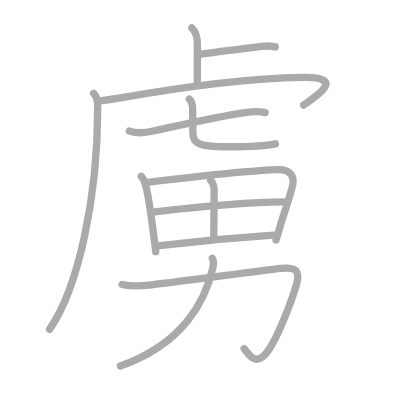
t = 0.00 s
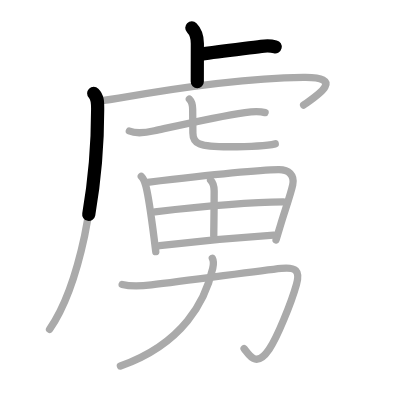
t = 2.50 s
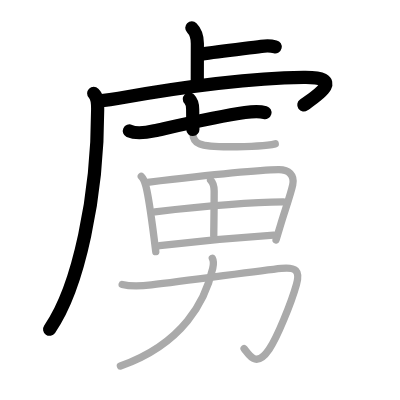
t = 5.25 s
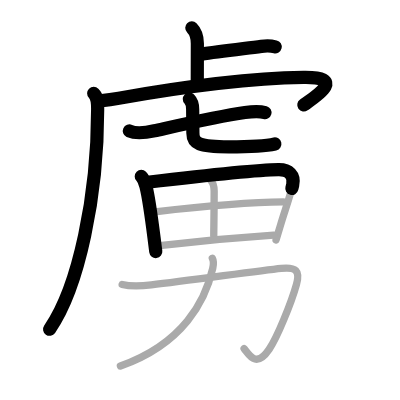
t = 7.75 s
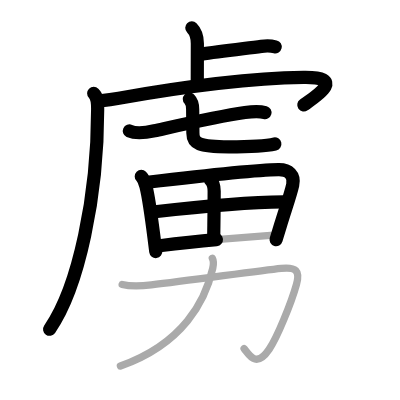
t = 10.50 s
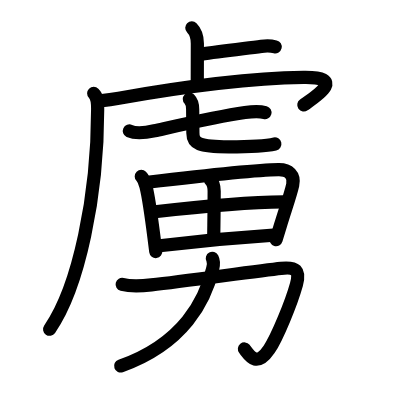
t = 13.00 s

The animated SVG that drew these frames (rendered in a browser with its animation timeline set to each time). Animation: 13 SMIL elements (animate=13); one cycle of 13.00 s.

<?xml version="1.0" standalone="no"?>
<!DOCTYPE svg PUBLIC "-//W3C//DTD SVG 1.1//EN"   "http://www.w3.org/Graphics/SVG/1.1/DTD/svg11.dtd">
<svg width="400px" height="400px"  version="1.1" xmlns="http://www.w3.org/2000/svg">
  <defs>
    <marker id="Triangle" viewBox="0 0 10 10" refX="0" refY="5" markerUnits="strokeWidth" markerWidth="3" style="stroke-opacity:0%;fill:#aaaaaa;" markerHeight="2" orient="auto">
      <path d="M 0 0 L 10 5 L 0 10 z" />
    </marker>
    
    <marker id="Arrow" viewBox="0 0 10 10" refX="5" refY="5" markerUnits="strokeWidth" markerWidth="1.8" style="stroke-opacity:0%;fill:#770000;" markerHeight="2" orient="auto">
      <path d="M 0 4 L 6 4 L 4 1 L 10 5 L 4 9 L 6 6 L 0 6 z" />
        <circle cx="5" cy="5" r="5" />
      </marker>
    
    <marker id="TriangleRed" viewBox="0 0 10 10" refX="0" refY="5" markerUnits="strokeWidth" markerWidth="3" style="stroke-opacity:0%;fill:#CC0000;" markerHeight="2" orient="auto">
      <path d="M 0 0 L 10 5 L 0 10 z" />
    </marker>
    
    <marker id="ArrowRed" viewBox="0 0 10 10" refX="5" refY="5" markerUnits="strokeWidth" markerWidth="1.8" style="stroke-opacity:0%;fill:#CC0000;" markerHeight="2" orient="auto">
      <path d="M 0 4 L 6 4 L 4 1 L 10 5 L 4 9 L 6 6 L 0 6 z" />
        <circle cx="5" cy="5" r="5" />
      </marker>
    
  </defs>
  
  <path style="fill:#ffffff; fill-opacity:100%; fill-rule:evenodd; stroke-width:0;" d="M 0 0 L 400px 0 L 400px 400px L 0 400px L 0 0" />

  <g transform="scale(3.6697247706422 3.6697247706422)">
<path style="fill:none; fill-opacity:0%; fill-rule:evenodd; stroke:#aaaaaa; stroke-opacity:100%; stroke-width: 1.5pt; stroke-linejoin:round; stroke-linecap:round;" d="M52.27 7.58c1.08 1.08 1.51 2.17 1.51 4.26c0 2.41-0.02 6.2-0.02 10.41"></path>
<path style="fill:none; fill-opacity:0%; fill-rule:evenodd; stroke:#aaaaaa; stroke-opacity:100%; stroke-width: 1.5pt; stroke-linejoin:round; stroke-linecap:round;" d="M54.85 14.77C59.5 14 66.5 13.25 71.21 12.64c1.55-0.2 3-0.07 3.79 0.12"></path>
<path style="fill:none; fill-opacity:0%; fill-rule:evenodd; stroke:#aaaaaa; stroke-opacity:100%; stroke-width: 1.5pt; stroke-linejoin:round; stroke-linecap:round;" d="M25.53 25.43c1.15 1.15 1.08 2.57 1.08 4.48c0 23.35-5.11 48.34-13.11 59.84"></path>
<path style="fill:none; fill-opacity:0%; fill-rule:evenodd; stroke:#aaaaaa; stroke-opacity:100%; stroke-width: 1.5pt; stroke-linejoin:round; stroke-linecap:round;" d="M27.24 27.49c2.13-0.24 3.27-0.39 5.14-0.72c14.12-2.52 33.12-5.39 50.31-5.68c12.07-0.2 3.05 5.41 0.05 7.53"></path>
<path style="fill:none; fill-opacity:0%; fill-rule:evenodd; stroke:#aaaaaa; stroke-opacity:100%; stroke-width: 1.5pt; stroke-linejoin:round; stroke-linecap:round;" d="M35.25 35.69c1.91 0.88 4.89 0.39 6.84-0.05c7.09-1.57 17.24-3.91 24.66-4.97c1.9-0.27 3.61-0.5 5.49 0.02"></path>
<path style="fill:none; fill-opacity:0%; fill-rule:evenodd; stroke:#aaaaaa; stroke-opacity:100%; stroke-width: 1.5pt; stroke-linejoin:round; stroke-linecap:round;" d="M51.6 26.99c0.79 0.79 0.9 1.7 0.9 2.76c0 1.69 0.06 5.09 0.06 6.47c0 2.91 1.57 3.78 9.8 3.78c5.15 0 10.38-0.25 12.65-0.8"></path>
<path style="fill:none; fill-opacity:0%; fill-rule:evenodd; stroke:#aaaaaa; stroke-opacity:100%; stroke-width: 1.5pt; stroke-linejoin:round; stroke-linecap:round;" d="M38.5 48.07c0.84 0.84 1 1.68 1.32 2.94c0.79 3.2 1.53 8.91 2.15 13.74c0.17 1.33 0.33 2.63 0.48 3.83"></path>
<path style="fill:none; fill-opacity:0%; fill-rule:evenodd; stroke:#aaaaaa; stroke-opacity:100%; stroke-width: 1.5pt; stroke-linejoin:round; stroke-linecap:round;" d="M40.2 49.67c11.05-1.3 28.84-3.34 35.71-3.43c2.78-0.04 4.44 1.53 3.85 4.17c-0.62 2.76-2.1 6.9-3.31 10.91c-0.42 1.39-0.84 2.76-1.23 4.06"></path>
<path style="fill:none; fill-opacity:0%; fill-rule:evenodd; stroke:#aaaaaa; stroke-opacity:100%; stroke-width: 1.5pt; stroke-linejoin:round; stroke-linecap:round;" d="M57.38 49.08c0.9 0.9 0.98 1.92 0.98 2.99c0 5.24-0.11 10.67-0.11 12.18"></path>
<path style="fill:none; fill-opacity:0%; fill-rule:evenodd; stroke:#aaaaaa; stroke-opacity:100%; stroke-width: 1.5pt; stroke-linejoin:round; stroke-linecap:round;" d="M42.21 57.71c9.66-1.09 25.91-2.59 35.02-2.68"></path>
<path style="fill:none; fill-opacity:0%; fill-rule:evenodd; stroke:#aaaaaa; stroke-opacity:100%; stroke-width: 1.5pt; stroke-linejoin:round; stroke-linecap:round;" d="M43.48 66.95c9.75-1.17 18.77-2.07 31.08-2.87"></path>
<path style="fill:none; fill-opacity:0%; fill-rule:evenodd; stroke:#aaaaaa; stroke-opacity:100%; stroke-width: 1.5pt; stroke-linejoin:round; stroke-linecap:round;" d="M33.29 77.51c2.67 0.68 5.27 0.44 7.96 0.13c9.97-1.13 29.3-3.88 35.37-4.51c4-0.41 5.23 0.54 4.16 4.38c-1.4 5.02-5.25 14.46-7.45 17.69c-3.58 5.29-5.46 1.42-6.81-0.21"></path>
<path style="fill:none; fill-opacity:0%; fill-rule:evenodd; stroke:#aaaaaa; stroke-opacity:100%; stroke-width: 1.5pt; stroke-linejoin:round; stroke-linecap:round;" d="M57.86 70.4c0.39 0.73 0.34 1.75 0.11 2.75c-1.97 8.6-7.85 20.47-25.16 26.6"></path>

<path style="fill:none; fill-opacity:0%; fill-rule:evenodd; stroke:#000000; stroke-opacity:100%; stroke-width: 2.7pt; stroke-linejoin:round; stroke-linecap:round;" d="M52.27 7.58c1.08 1.08 1.51 2.17 1.51 4.26c0 2.41-0.02 6.2-0.02 10.41" pathLength="100" stroke-dashoffset="100" stroke-dasharray="100 105"><animate id="dashAnim1" attributeName="stroke-dashoffset" from="100" to="0" dur="1s" calcMode="linear" fill="freeze"/></path>
<path style="fill:none; fill-opacity:0%; fill-rule:evenodd; stroke:#000000; stroke-opacity:100%; stroke-width: 2.7pt; stroke-linejoin:round; stroke-linecap:round;" d="M54.85 14.77C59.5 14 66.5 13.25 71.21 12.64c1.55-0.2 3-0.07 3.79 0.12" pathLength="100" stroke-dashoffset="100" stroke-dasharray="100 105"><animate id="dashAnim2" attributeName="stroke-dashoffset" from="100" to="0" dur="1s" calcMode="linear" begin="dashAnim1.end" fill="freeze"/></path>
<path style="fill:none; fill-opacity:0%; fill-rule:evenodd; stroke:#000000; stroke-opacity:100%; stroke-width: 2.7pt; stroke-linejoin:round; stroke-linecap:round;" d="M25.53 25.43c1.15 1.15 1.08 2.57 1.08 4.48c0 23.35-5.11 48.34-13.11 59.84" pathLength="100" stroke-dashoffset="100" stroke-dasharray="100 105"><animate id="dashAnim3" attributeName="stroke-dashoffset" from="100" to="0" dur="1s" calcMode="linear" begin="dashAnim2.end" fill="freeze"/></path>
<path style="fill:none; fill-opacity:0%; fill-rule:evenodd; stroke:#000000; stroke-opacity:100%; stroke-width: 2.7pt; stroke-linejoin:round; stroke-linecap:round;" d="M27.24 27.49c2.13-0.24 3.27-0.39 5.14-0.72c14.12-2.52 33.12-5.39 50.31-5.68c12.07-0.2 3.05 5.41 0.05 7.53" pathLength="100" stroke-dashoffset="100" stroke-dasharray="100 105"><animate id="dashAnim4" attributeName="stroke-dashoffset" from="100" to="0" dur="1s" calcMode="linear" begin="dashAnim3.end" fill="freeze"/></path>
<path style="fill:none; fill-opacity:0%; fill-rule:evenodd; stroke:#000000; stroke-opacity:100%; stroke-width: 2.7pt; stroke-linejoin:round; stroke-linecap:round;" d="M35.25 35.69c1.91 0.88 4.89 0.39 6.84-0.05c7.09-1.57 17.24-3.91 24.66-4.97c1.9-0.27 3.61-0.5 5.49 0.02" pathLength="100" stroke-dashoffset="100" stroke-dasharray="100 105"><animate id="dashAnim5" attributeName="stroke-dashoffset" from="100" to="0" dur="1s" calcMode="linear" begin="dashAnim4.end" fill="freeze"/></path>
<path style="fill:none; fill-opacity:0%; fill-rule:evenodd; stroke:#000000; stroke-opacity:100%; stroke-width: 2.7pt; stroke-linejoin:round; stroke-linecap:round;" d="M51.6 26.99c0.79 0.79 0.9 1.7 0.9 2.76c0 1.69 0.06 5.09 0.06 6.47c0 2.91 1.57 3.78 9.8 3.78c5.15 0 10.38-0.25 12.65-0.8" pathLength="100" stroke-dashoffset="100" stroke-dasharray="100 105"><animate id="dashAnim6" attributeName="stroke-dashoffset" from="100" to="0" dur="1s" calcMode="linear" begin="dashAnim5.end" fill="freeze"/></path>
<path style="fill:none; fill-opacity:0%; fill-rule:evenodd; stroke:#000000; stroke-opacity:100%; stroke-width: 2.7pt; stroke-linejoin:round; stroke-linecap:round;" d="M38.5 48.07c0.84 0.84 1 1.68 1.32 2.94c0.79 3.2 1.53 8.91 2.15 13.74c0.17 1.33 0.33 2.63 0.48 3.83" pathLength="100" stroke-dashoffset="100" stroke-dasharray="100 105"><animate id="dashAnim7" attributeName="stroke-dashoffset" from="100" to="0" dur="1s" calcMode="linear" begin="dashAnim6.end" fill="freeze"/></path>
<path style="fill:none; fill-opacity:0%; fill-rule:evenodd; stroke:#000000; stroke-opacity:100%; stroke-width: 2.7pt; stroke-linejoin:round; stroke-linecap:round;" d="M40.2 49.67c11.05-1.3 28.84-3.34 35.71-3.43c2.78-0.04 4.44 1.53 3.85 4.17c-0.62 2.76-2.1 6.9-3.31 10.91c-0.42 1.39-0.84 2.76-1.23 4.06" pathLength="100" stroke-dashoffset="100" stroke-dasharray="100 105"><animate id="dashAnim8" attributeName="stroke-dashoffset" from="100" to="0" dur="1s" calcMode="linear" begin="dashAnim7.end" fill="freeze"/></path>
<path style="fill:none; fill-opacity:0%; fill-rule:evenodd; stroke:#000000; stroke-opacity:100%; stroke-width: 2.7pt; stroke-linejoin:round; stroke-linecap:round;" d="M57.38 49.08c0.9 0.9 0.98 1.92 0.98 2.99c0 5.24-0.11 10.67-0.11 12.18" pathLength="100" stroke-dashoffset="100" stroke-dasharray="100 105"><animate id="dashAnim9" attributeName="stroke-dashoffset" from="100" to="0" dur="1s" calcMode="linear" begin="dashAnim8.end" fill="freeze"/></path>
<path style="fill:none; fill-opacity:0%; fill-rule:evenodd; stroke:#000000; stroke-opacity:100%; stroke-width: 2.7pt; stroke-linejoin:round; stroke-linecap:round;" d="M42.21 57.71c9.66-1.09 25.91-2.59 35.02-2.68" pathLength="100" stroke-dashoffset="100" stroke-dasharray="100 105"><animate id="dashAnim10" attributeName="stroke-dashoffset" from="100" to="0" dur="1s" calcMode="linear" begin="dashAnim9.end" fill="freeze"/></path>
<path style="fill:none; fill-opacity:0%; fill-rule:evenodd; stroke:#000000; stroke-opacity:100%; stroke-width: 2.7pt; stroke-linejoin:round; stroke-linecap:round;" d="M43.48 66.95c9.75-1.17 18.77-2.07 31.08-2.87" pathLength="100" stroke-dashoffset="100" stroke-dasharray="100 105"><animate id="dashAnim11" attributeName="stroke-dashoffset" from="100" to="0" dur="1s" calcMode="linear" begin="dashAnim10.end" fill="freeze"/></path>
<path style="fill:none; fill-opacity:0%; fill-rule:evenodd; stroke:#000000; stroke-opacity:100%; stroke-width: 2.7pt; stroke-linejoin:round; stroke-linecap:round;" d="M33.29 77.51c2.67 0.68 5.27 0.44 7.96 0.13c9.97-1.13 29.3-3.88 35.37-4.51c4-0.41 5.23 0.54 4.16 4.38c-1.4 5.02-5.25 14.46-7.45 17.69c-3.58 5.29-5.46 1.42-6.81-0.21" pathLength="100" stroke-dashoffset="100" stroke-dasharray="100 105"><animate id="dashAnim12" attributeName="stroke-dashoffset" from="100" to="0" dur="1s" calcMode="linear" begin="dashAnim11.end" fill="freeze"/></path>
<path style="fill:none; fill-opacity:0%; fill-rule:evenodd; stroke:#000000; stroke-opacity:100%; stroke-width: 2.7pt; stroke-linejoin:round; stroke-linecap:round;" d="M57.86 70.4c0.39 0.73 0.34 1.75 0.11 2.75c-1.97 8.6-7.85 20.47-25.16 26.6" pathLength="100" stroke-dashoffset="100" stroke-dasharray="100 105"><animate id="dashAnim13" attributeName="stroke-dashoffset" from="100" to="0" dur="1s" calcMode="linear" begin="dashAnim12.end" fill="freeze"/></path>

</g>

</svg>  
          
